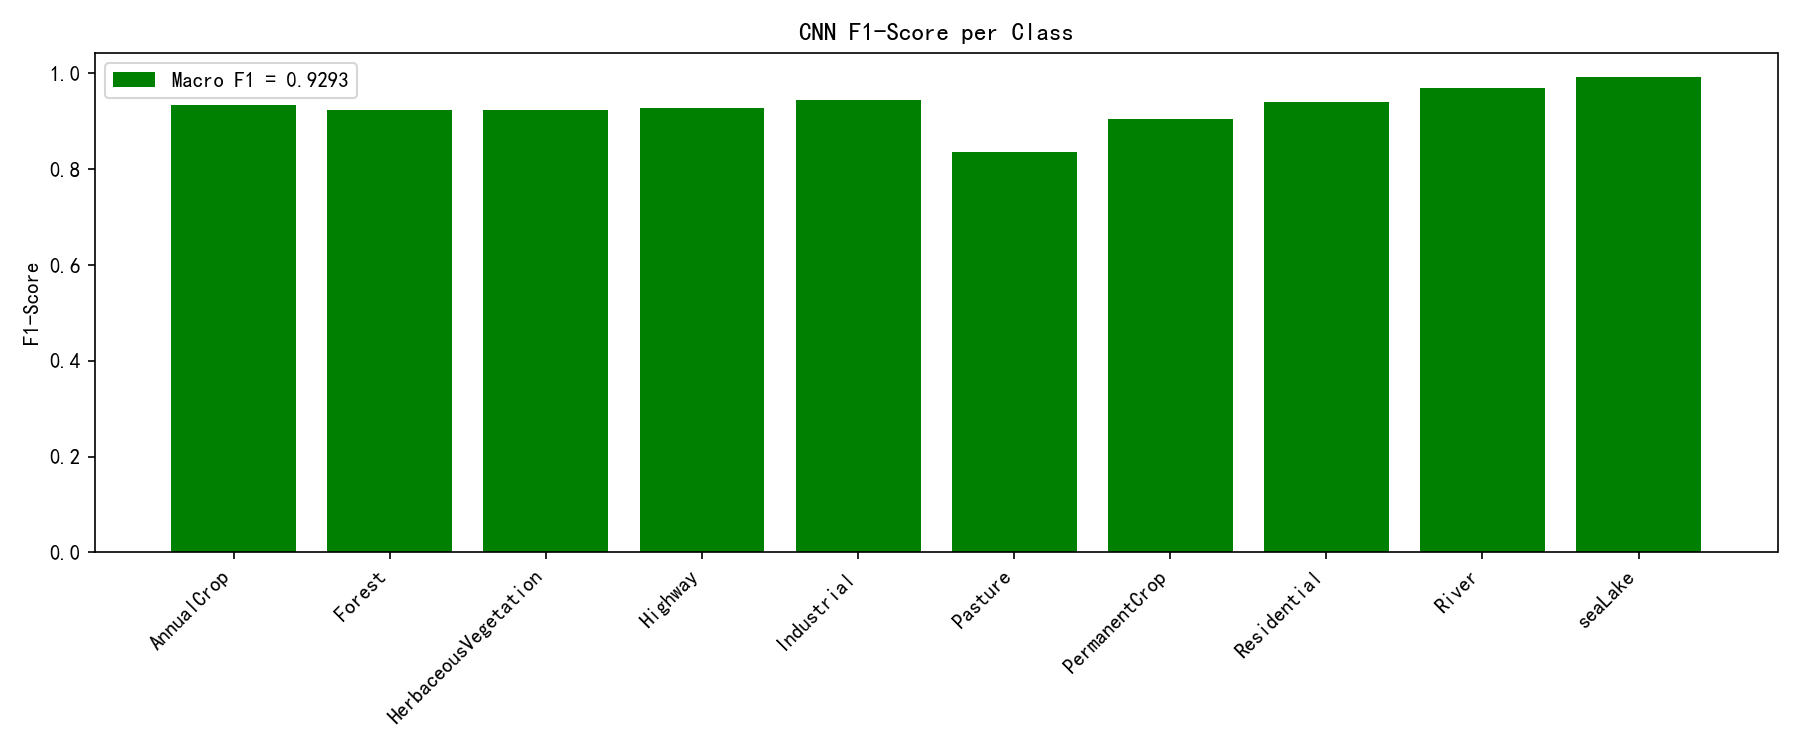

Values plotted in this chart, from the file beside it:
Classes, F1 Score
AnnualCrop, 0.9337
Forest, 0.924
HerbaceousVegetation, 0.9227
Highway, 0.9274
Industrial, 0.9442
Pasture, 0.8365
PermanentCrop, 0.9037
Residential, 0.9392
River, 0.9698
seaLake, 0.9925
